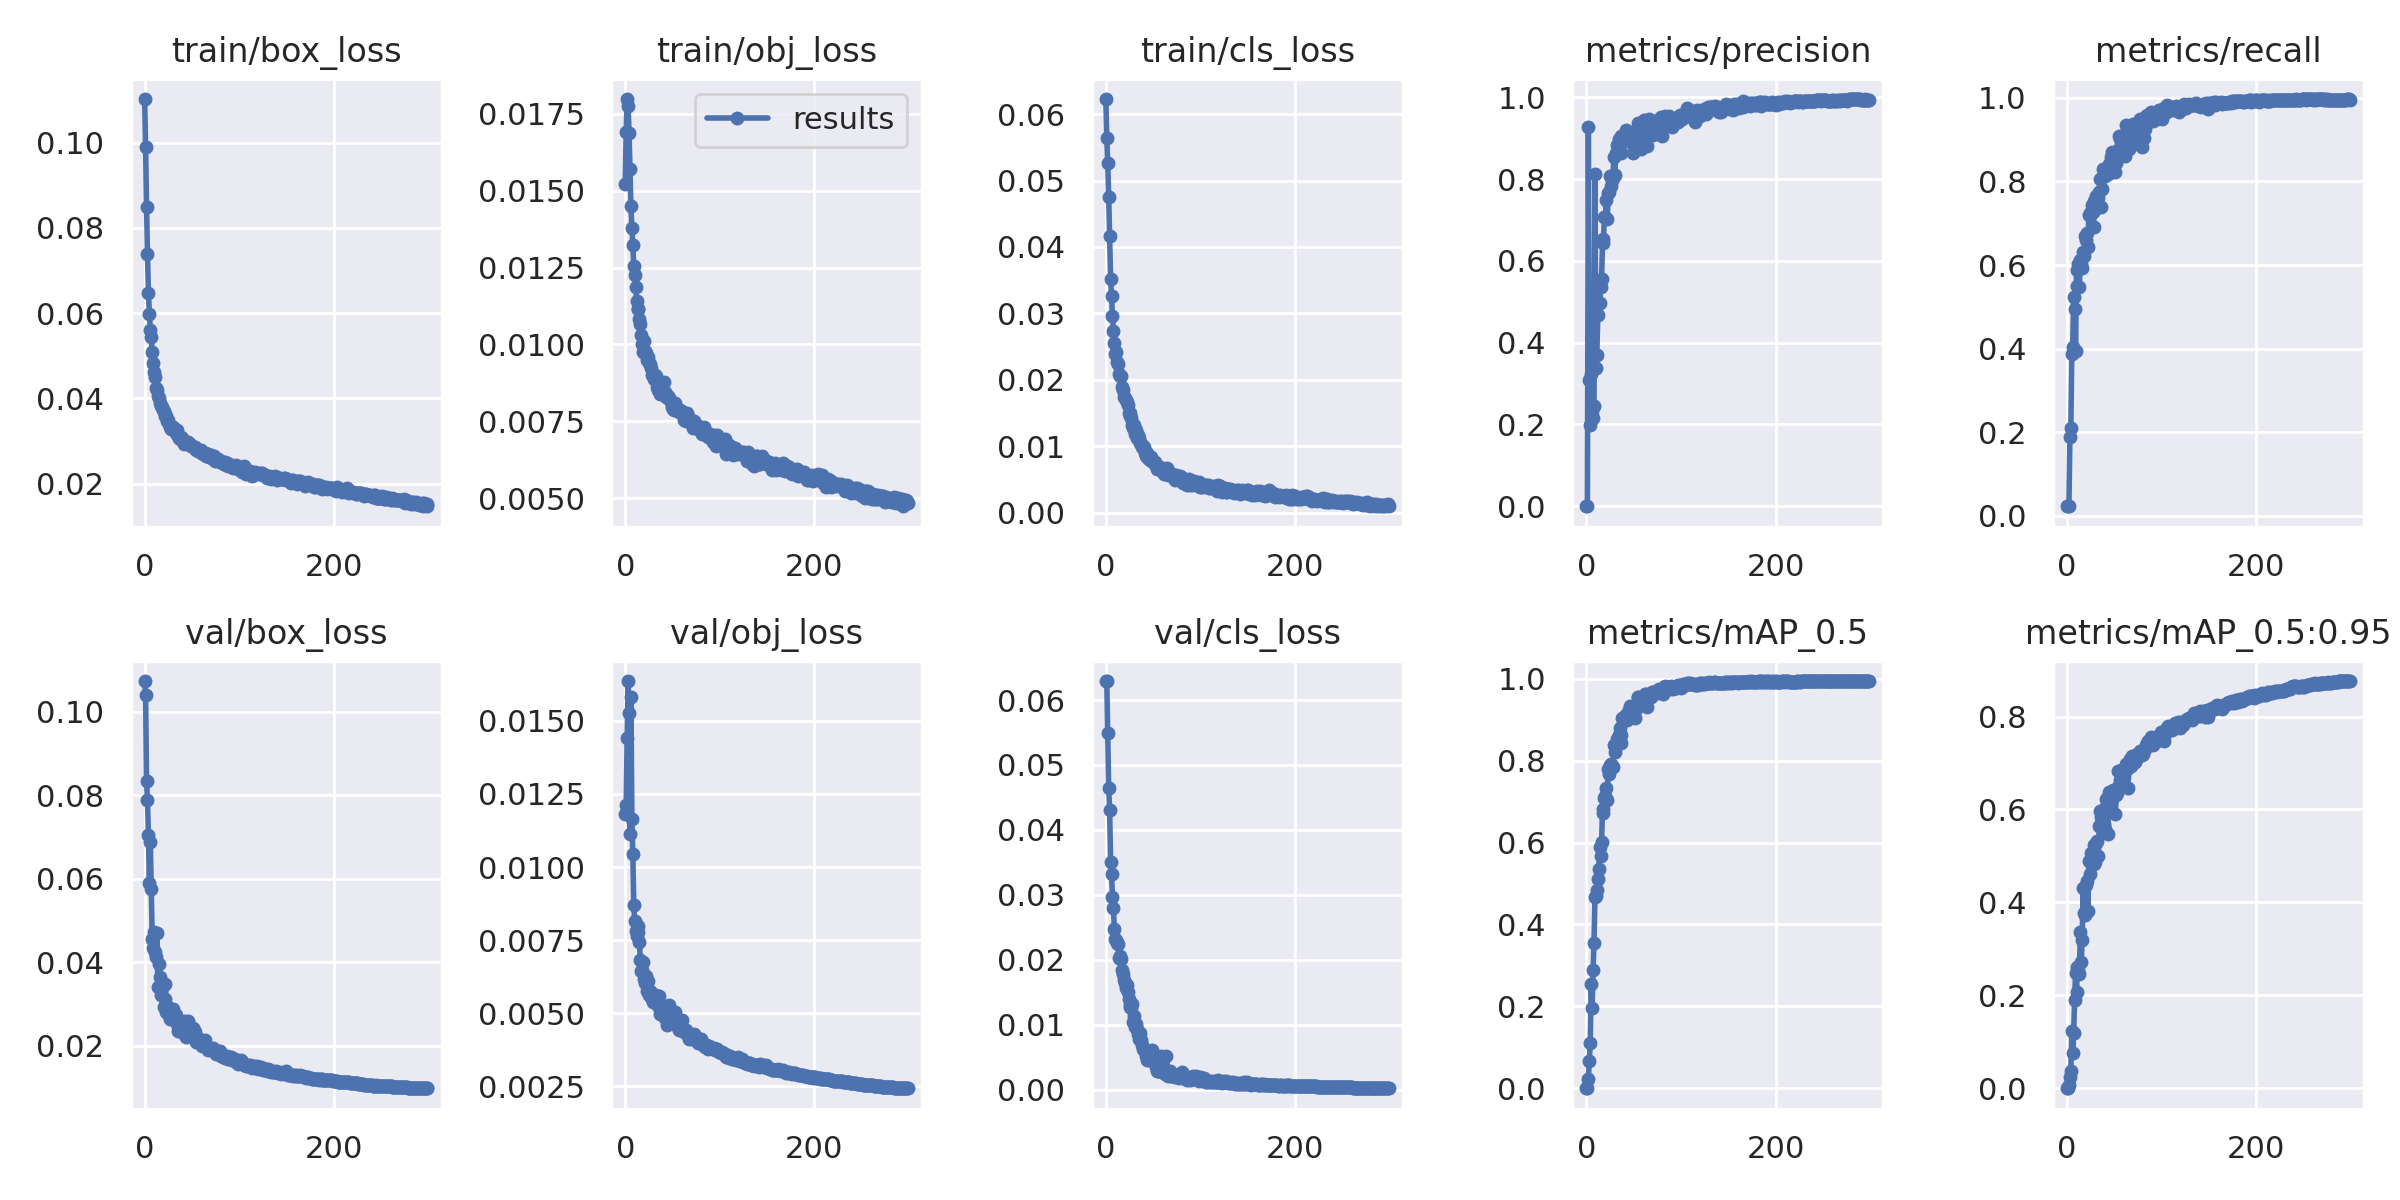

The file beside this chart, header and first rows:
epoch, train/box_loss, train/obj_loss, train/cls_loss, metrics/precision, metrics/recall, metrics/mAP_0.5, metrics/mAP_0.5:0.95, val/box_loss, val/obj_loss, val/cls_loss, x/lr0, x/lr1, x/lr2
0, 0.1102, 0.01523, 0.06227, 2.9516e-05, 0.02318, 1.6998e-05, 4.0281e-06, 0.1074, 0.01183, 0.06293, 0.003235, 0.003235, 0.07088
1, 0.09891, 0.01691, 0.05633, 4.1802e-05, 0.02466, 2.2846e-05, 4.0884e-06, 0.1041, 0.01214, 0.06286, 0.006547, 0.006547, 0.04086
2, 0.08499, 0.01798, 0.05268, 0.9282, 0.02393, 0.0226, 0.007141, 0.08345, 0.01442, 0.05485, 0.009837, 0.009837, 0.01082
3, 0.07376, 0.01775, 0.04759, 0.308, 0.1891, 0.0677, 0.02357, 0.07884, 0.01637, 0.04645, 0.009901, 0.009901, 0.009901
4, 0.06469, 0.01688, 0.04169, 0.1988, 0.2096, 0.1111, 0.03768, 0.07047, 0.01525, 0.04311, 0.009901, 0.009901, 0.009901
5, 0.05987, 0.0157, 0.03519, 0.3241, 0.3866, 0.2548, 0.1228, 0.05896, 0.01114, 0.03509, 0.009868, 0.009868, 0.009868
6, 0.05606, 0.0145, 0.0326, 0.2323, 0.4041, 0.1967, 0.07648, 0.06882, 0.01583, 0.03328, 0.009835, 0.009835, 0.009835
7, 0.05427, 0.01379, 0.02964, 0.2149, 0.5229, 0.2889, 0.1198, 0.05769, 0.01165, 0.02973, 0.009802, 0.009802, 0.009802
8, 0.0509, 0.01324, 0.02738, 0.2458, 0.4946, 0.3559, 0.1906, 0.04563, 0.01045, 0.028, 0.009769, 0.009769, 0.009769
9, 0.0482, 0.01256, 0.02557, 0.8116, 0.3936, 0.4665, 0.2481, 0.04344, 0.008709, 0.02473, 0.009736, 0.009736, 0.009736
10, 0.04621, 0.01226, 0.02395, 0.3369, 0.5873, 0.4694, 0.2068, 0.04736, 0.008137, 0.02323, 0.009703, 0.009703, 0.009703
11, 0.04494, 0.01188, 0.02426, 0.3707, 0.5498, 0.4849, 0.2609, 0.04241, 0.007823, 0.02307, 0.00967, 0.00967, 0.00967
12, 0.04237, 0.01141, 0.02265, 0.4678, 0.6031, 0.5102, 0.2547, 0.04134, 0.007626, 0.02254, 0.009637, 0.009637, 0.009637
13, 0.04189, 0.01115, 0.02237, 0.5531, 0.5472, 0.5345, 0.2461, 0.047, 0.007978, 0.02235, 0.009604, 0.009604, 0.009604
14, 0.04052, 0.01116, 0.02086, 0.497, 0.6116, 0.5902, 0.3356, 0.03403, 0.00778, 0.02021, 0.009571, 0.009571, 0.009571
15, 0.03997, 0.01083, 0.02059, 0.5365, 0.6015, 0.5685, 0.2726, 0.03964, 0.007428, 0.02057, 0.009538, 0.009538, 0.009538
16, 0.03898, 0.01067, 0.02056, 0.5562, 0.5937, 0.6016, 0.3199, 0.03661, 0.006813, 0.02007, 0.009505, 0.009505, 0.009505
17, 0.03825, 0.01029, 0.01888, 0.6437, 0.6308, 0.6819, 0.4319, 0.03228, 0.006429, 0.01848, 0.009472, 0.009472, 0.009472
18, 0.03794, 0.01002, 0.01852, 0.6533, 0.6227, 0.6725, 0.3771, 0.03505, 0.006491, 0.01788, 0.009439, 0.009439, 0.009439
19, 0.03729, 0.00974, 0.01744, 0.7076, 0.6694, 0.7086, 0.3732, 0.03431, 0.006742, 0.01688, 0.009406, 0.009406, 0.009406
20, 0.0371, 0.01011, 0.01721, 0.7061, 0.6591, 0.7127, 0.4376, 0.0294, 0.006167, 0.01644, 0.009373, 0.009373, 0.009373
21, 0.03624, 0.009778, 0.017, 0.7499, 0.6769, 0.7342, 0.4463, 0.03115, 0.00603, 0.0156, 0.00934, 0.00934, 0.00934
22, 0.03594, 0.009719, 0.01669, 0.7021, 0.6421, 0.7043, 0.3822, 0.03474, 0.006275, 0.01614, 0.009307, 0.009307, 0.009307
23, 0.0359, 0.009494, 0.01627, 0.7648, 0.7187, 0.7806, 0.4895, 0.0281, 0.005752, 0.01509, 0.009274, 0.009274, 0.009274
24, 0.03467, 0.009596, 0.01507, 0.7689, 0.7247, 0.7669, 0.461, 0.02949, 0.006115, 0.01393, 0.009241, 0.009241, 0.009241
25, 0.03497, 0.009393, 0.01496, 0.8071, 0.7209, 0.7884, 0.5057, 0.02765, 0.005638, 0.01304, 0.009208, 0.009208, 0.009208
26, 0.03389, 0.009366, 0.01462, 0.7835, 0.7437, 0.7927, 0.5015, 0.02751, 0.005751, 0.01269, 0.009175, 0.009175, 0.009175
27, 0.03329, 0.009249, 0.01424, 0.7982, 0.7264, 0.7883, 0.505, 0.02654, 0.005572, 0.01249, 0.009142, 0.009142, 0.009142
28, 0.03281, 0.009008, 0.01316, 0.8034, 0.6908, 0.7858, 0.5236, 0.02691, 0.005486, 0.0132, 0.009109, 0.009109, 0.009109
29, 0.03315, 0.009001, 0.01268, 0.8544, 0.7534, 0.8382, 0.4833, 0.02882, 0.005366, 0.01039, 0.009076, 0.009076, 0.009076
30, 0.03336, 0.008872, 0.01315, 0.8104, 0.7329, 0.8205, 0.4859, 0.02886, 0.005526, 0.01141, 0.009043, 0.009043, 0.009043
31, 0.0329, 0.009018, 0.0119, 0.8635, 0.7657, 0.8398, 0.527, 0.02658, 0.005382, 0.00963, 0.00901, 0.00901, 0.00901
32, 0.0323, 0.00897, 0.01244, 0.8831, 0.7476, 0.8539, 0.5325, 0.02766, 0.005623, 0.01008, 0.008977, 0.008977, 0.008977
33, 0.03191, 0.008895, 0.01126, 0.8827, 0.7614, 0.8554, 0.5007, 0.0273, 0.005587, 0.00926, 0.008944, 0.008944, 0.008944
34, 0.03245, 0.008603, 0.01163, 0.8979, 0.7757, 0.8632, 0.5655, 0.02513, 0.005355, 0.008623, 0.008911, 0.008911, 0.008911
35, 0.03126, 0.008533, 0.01127, 0.8699, 0.8063, 0.88, 0.5958, 0.02366, 0.00524, 0.007864, 0.008878, 0.008878, 0.008878
36, 0.03063, 0.008653, 0.01047, 0.8645, 0.7399, 0.8442, 0.5836, 0.02594, 0.005597, 0.008651, 0.008845, 0.008845, 0.008845
37, 0.03047, 0.008387, 0.01032, 0.9046, 0.7821, 0.8641, 0.58, 0.02435, 0.004961, 0.007647, 0.008812, 0.008812, 0.008812
38, 0.03083, 0.008708, 0.009959, 0.8989, 0.8301, 0.9045, 0.5987, 0.02472, 0.004992, 0.006806, 0.008779, 0.008779, 0.008779
39, 0.03024, 0.008493, 0.00999, 0.9049, 0.8208, 0.9033, 0.5693, 0.02557, 0.005055, 0.006259, 0.008746, 0.008746, 0.008746
40, 0.0307, 0.008445, 0.009859, 0.9062, 0.814, 0.9025, 0.5584, 0.02569, 0.00506, 0.006075, 0.008713, 0.008713, 0.008713
41, 0.02996, 0.008781, 0.008965, 0.8996, 0.8174, 0.9089, 0.6214, 0.02312, 0.004956, 0.00606, 0.00868, 0.00868, 0.00868
42, 0.02932, 0.00846, 0.00848, 0.9201, 0.8325, 0.9123, 0.6117, 0.02324, 0.004846, 0.005225, 0.008647, 0.008647, 0.008647
43, 0.02948, 0.008297, 0.008939, 0.9096, 0.8172, 0.9007, 0.5476, 0.02603, 0.005174, 0.005947, 0.008614, 0.008614, 0.008614
44, 0.02951, 0.008291, 0.00842, 0.9121, 0.8404, 0.9197, 0.6369, 0.02205, 0.004579, 0.004618, 0.008581, 0.008581, 0.008581
45, 0.02972, 0.008334, 0.008294, 0.9159, 0.8427, 0.9249, 0.6192, 0.02268, 0.00488, 0.004979, 0.008548, 0.008548, 0.008548
46, 0.02965, 0.008269, 0.008119, 0.9042, 0.8583, 0.9328, 0.5935, 0.02602, 0.005275, 0.004526, 0.008515, 0.008515, 0.008515
47, 0.02919, 0.008192, 0.007889, 0.8898, 0.8518, 0.9212, 0.6269, 0.02333, 0.004871, 0.005136, 0.008482, 0.008482, 0.008482
48, 0.02931, 0.008142, 0.008368, 0.8915, 0.8707, 0.9311, 0.6233, 0.0229, 0.004734, 0.004662, 0.008449, 0.008449, 0.008449
49, 0.0288, 0.007953, 0.007824, 0.8634, 0.8525, 0.9087, 0.641, 0.02229, 0.004709, 0.00606, 0.008416, 0.008416, 0.008416
50, 0.02869, 0.00805, 0.007566, 0.8834, 0.8421, 0.9159, 0.6336, 0.02274, 0.004842, 0.00438, 0.008383, 0.008383, 0.008383
51, 0.02849, 0.007897, 0.007408, 0.9059, 0.8233, 0.9044, 0.5904, 0.02426, 0.005006, 0.004644, 0.00835, 0.00835, 0.00835
52, 0.0285, 0.007865, 0.007578, 0.9048, 0.8439, 0.9259, 0.6315, 0.02374, 0.004899, 0.004346, 0.008317, 0.008317, 0.008317
53, 0.02848, 0.008084, 0.007231, 0.9116, 0.8586, 0.9363, 0.6351, 0.02322, 0.005047, 0.003439, 0.008284, 0.008284, 0.008284
54, 0.02783, 0.007923, 0.006635, 0.9381, 0.8738, 0.9551, 0.6835, 0.02093, 0.004613, 0.002939, 0.008251, 0.008251, 0.008251
55, 0.02809, 0.007903, 0.006833, 0.9219, 0.9074, 0.9562, 0.6517, 0.02124, 0.004566, 0.002939, 0.008218, 0.008218, 0.008218
56, 0.02764, 0.007879, 0.006717, 0.9294, 0.9009, 0.9525, 0.6631, 0.02189, 0.004575, 0.002879, 0.008185, 0.008185, 0.008185
57, 0.02762, 0.007796, 0.006844, 0.8996, 0.8863, 0.949, 0.6859, 0.02113, 0.004425, 0.003507, 0.008152, 0.008152, 0.008152
58, 0.02745, 0.007878, 0.006349, 0.8746, 0.8971, 0.9382, 0.6537, 0.02096, 0.004695, 0.005173, 0.008119, 0.008119, 0.008119
59, 0.02756, 0.007851, 0.006347, 0.8913, 0.8945, 0.9531, 0.6808, 0.02073, 0.004454, 0.003555, 0.008086, 0.008086, 0.008086
... 240 more rows
